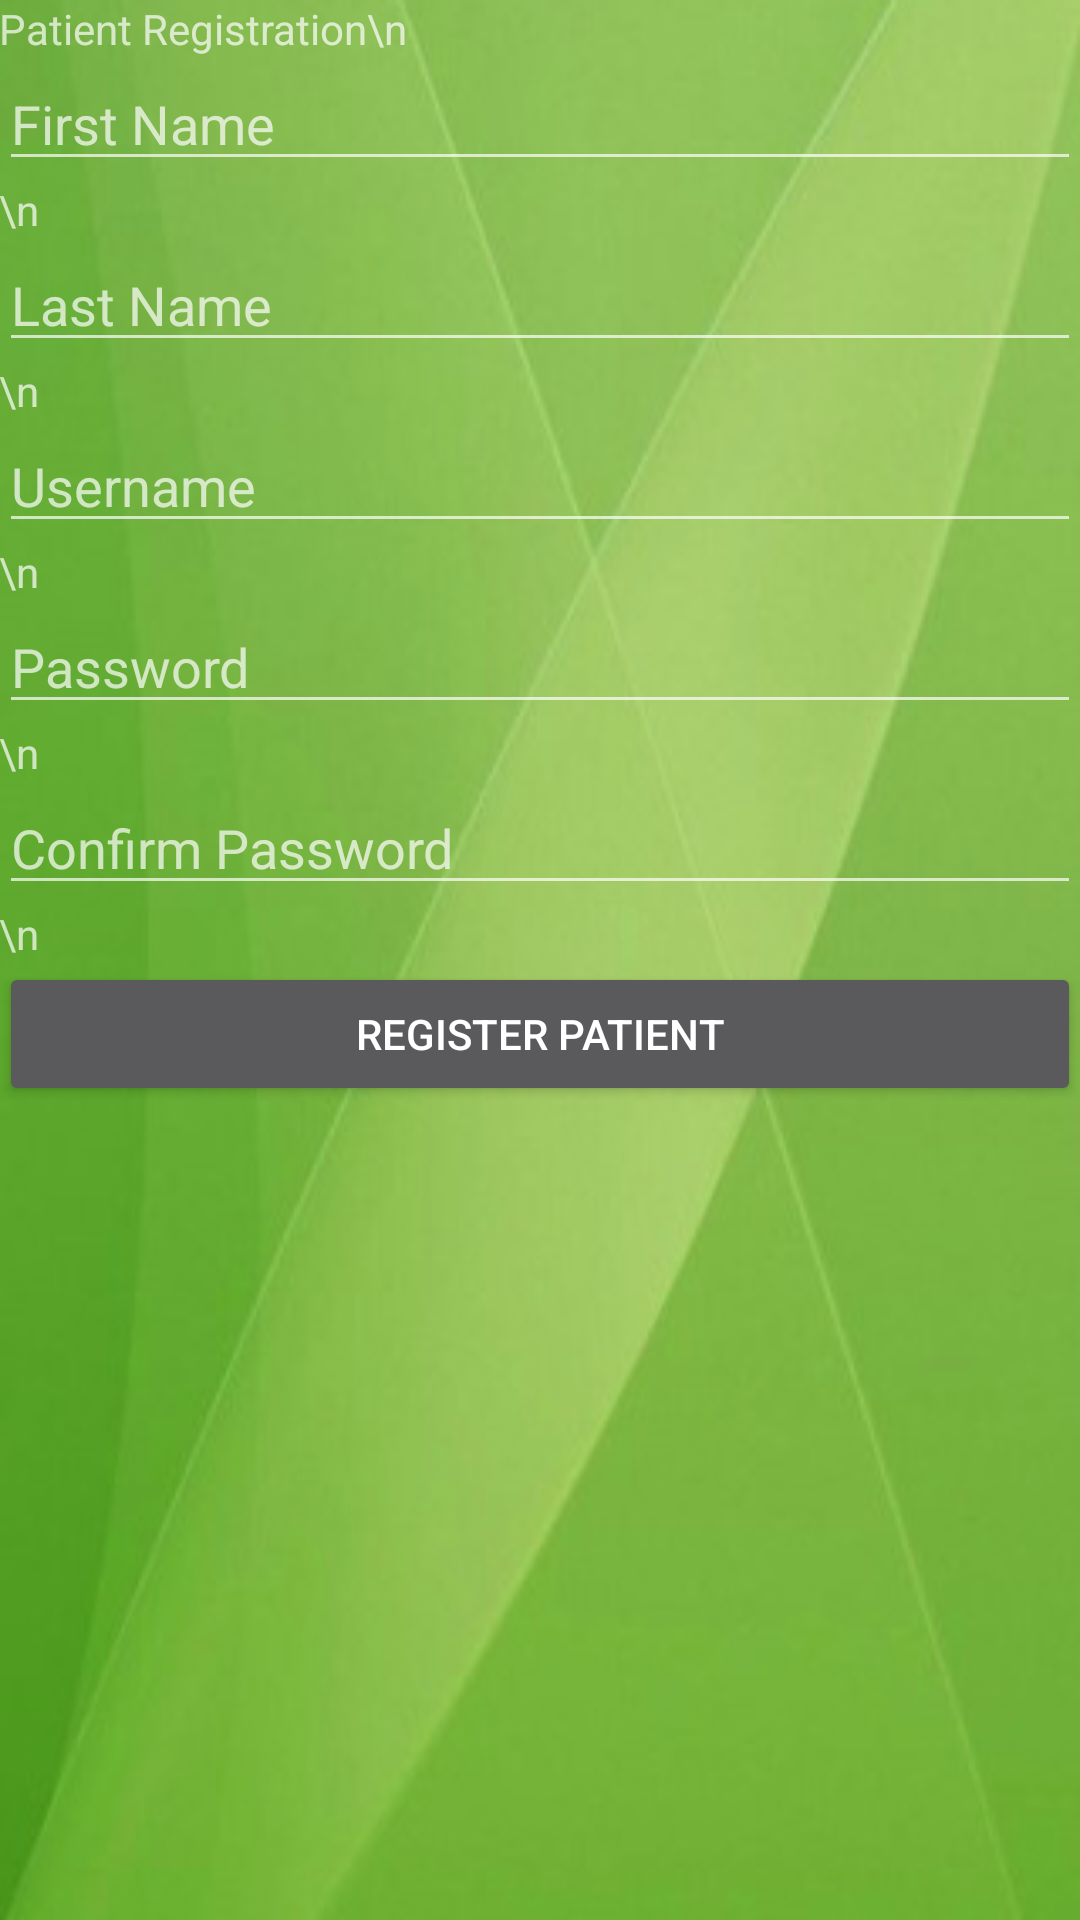

Reconstruct the res/layout file that produces this screen, plus the resources it refers to.
<!-- AndroidManifest.xml: application theme AppTheme -->
<!-- res/layout/activity_register_patient.xml -->
<?xml version="1.0" encoding="utf-8"?>
<LinearLayout
    android:layout_height="match_parent"
    android:layout_width="match_parent"
    android:orientation="vertical"
    android:paddingTop="@dimen/activity_vertical_margin"
    android:paddingBottom="@dimen/activity_vertical_margin"
    android:paddingLeft="@dimen/activity_vertical_margin"
    android:paddingRight="@dimen/activity_vertical_margin"
    xmlns:tools="http://schemas.android.com/tools"
    xmlns:android="http://schemas.android.com/apk/res/android"
    android:background="@drawable/background"
    tools:context="com.rlsolutions.irl.HealthCareProvDashboardActivity">

    <TextView
        android:layout_width="wrap_content"
        android:layout_height="wrap_content"
        android:text="Patient Registration\n"/>

    <EditText
        android:layout_width="match_parent"
        android:layout_height="wrap_content"
        android:id="@+id/enter_first_name"
        android:hint="First Name"/>

    <TextView
        android:layout_width="wrap_content"
        android:layout_height="wrap_content"
        android:text="\n"/>

    <EditText
        android:layout_width="match_parent"
        android:layout_height="wrap_content"
        android:id="@+id/enter_last_name"
        android:hint="Last Name"/>

    <TextView
        android:layout_width="wrap_content"
        android:layout_height="wrap_content"
        android:text="\n"/>

    <EditText
        android:layout_width="match_parent"
        android:layout_height="wrap_content"
        android:id="@+id/enter_username"
        android:hint="Username"/>

    <TextView
        android:layout_width="wrap_content"
        android:layout_height="wrap_content"
        android:text="\n"/>

    <EditText
        android:layout_width="match_parent"
        android:layout_height="wrap_content"
        android:id="@+id/enter_password"
        android:hint="Password"/>

    <TextView
        android:layout_width="wrap_content"
        android:layout_height="wrap_content"
        android:text="\n"/>

    <EditText
        android:layout_width="match_parent"
        android:layout_height="wrap_content"
        android:id="@+id/confirm_password"
        android:hint="Confirm Password"/>
    <TextView
        android:layout_width="wrap_content"
        android:layout_height="wrap_content"
        android:text="\n"/>

    <Button
        android:layout_width="fill_parent"
        android:layout_height="wrap_content"
        android:text="Register Patient"
        android:onClick="registerPatient"/>

</LinearLayout>
<!-- resources referenced by this layout -->
<resources>
  <!-- drawable background: png bitmap (drawable, 92687 bytes) -->
  <style name="AppTheme" parent="Theme.AppCompat.NoActionBar">
  
      </style>
</resources>
